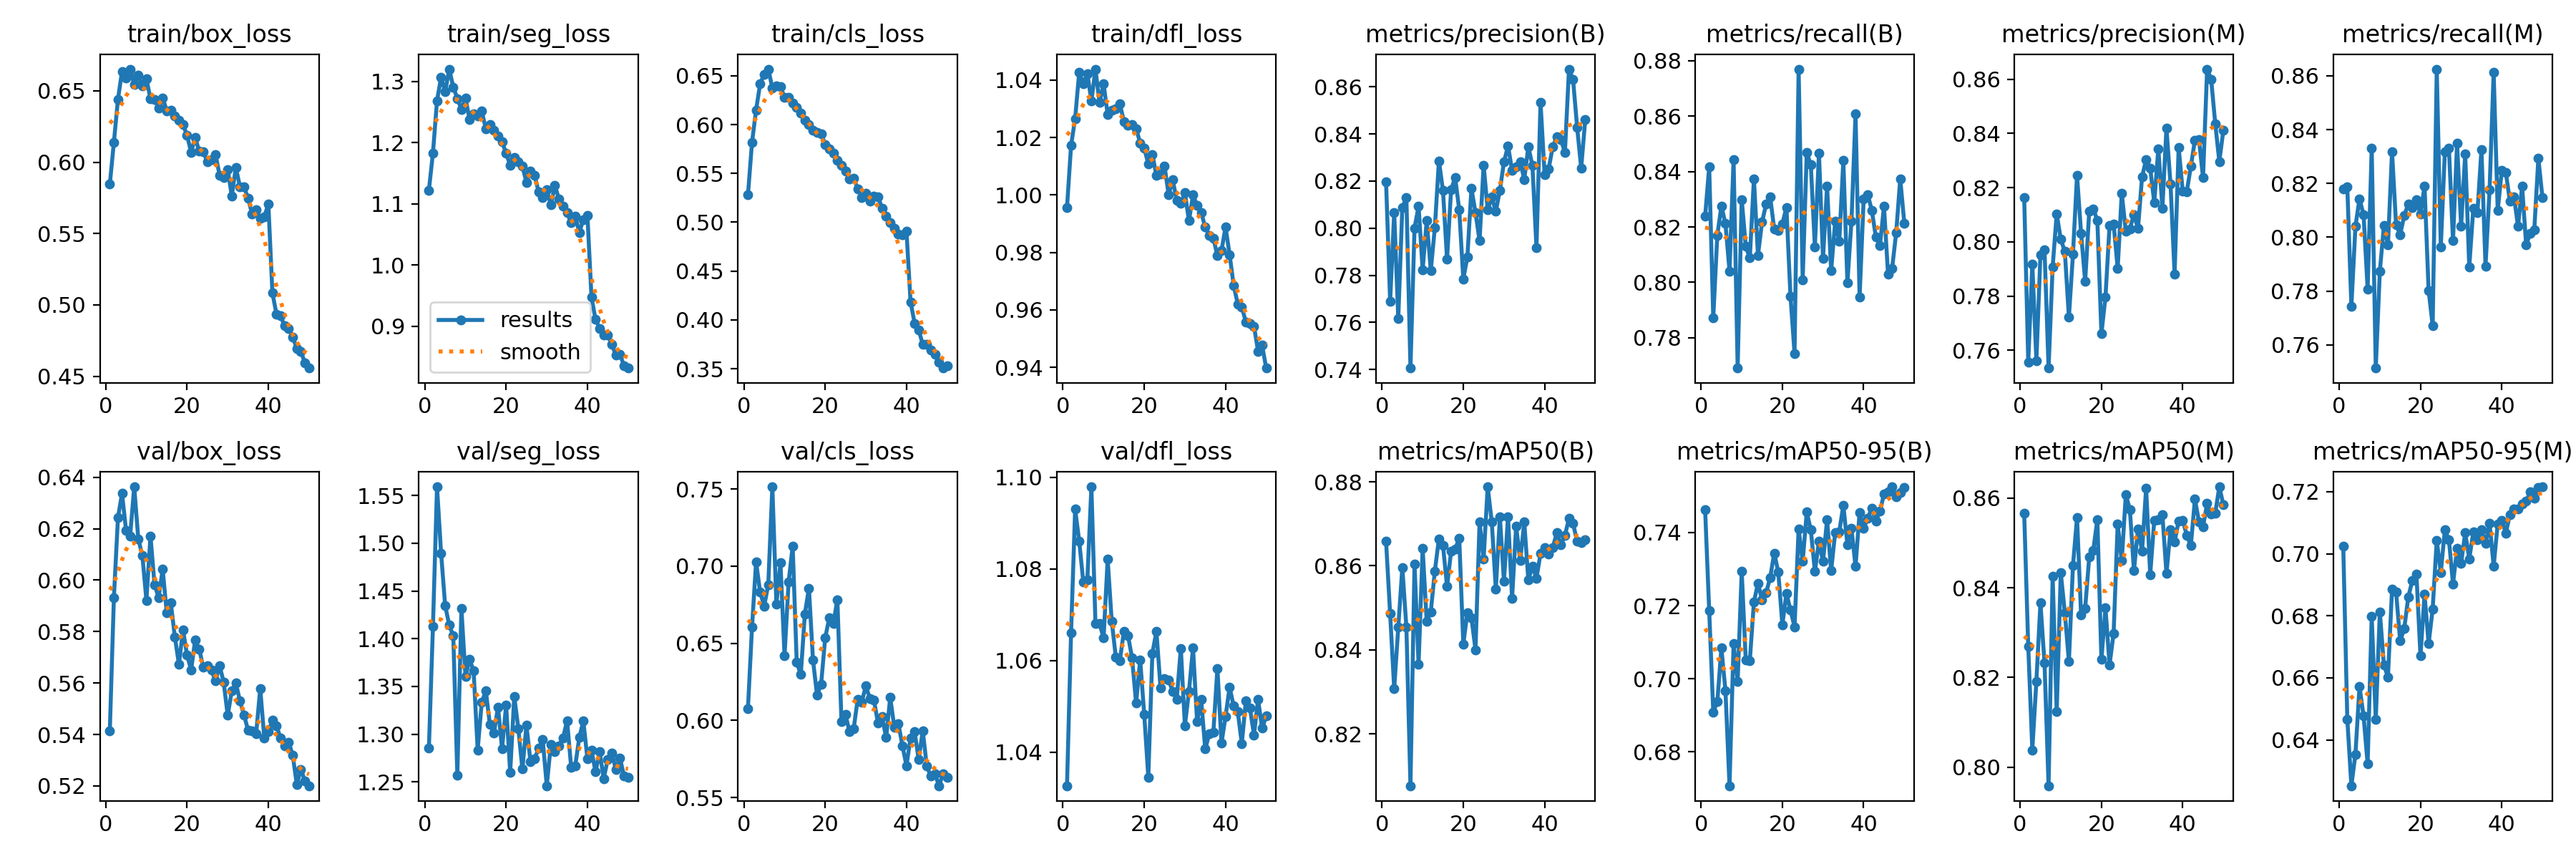

Values plotted in this chart, from the file beside it:
epoch, train/box_loss, train/seg_loss, train/cls_loss, train/dfl_loss, metrics/precision(B), metrics/recall(B), metrics/mAP50(B), metrics/mAP50-95(B), metrics/precision(M), metrics/recall(M), metrics/mAP50(M), metrics/mAP50-95(M), val/box_loss, val/seg_loss, val/cls_loss, val/dfl_loss, lr/pg0, lr/pg1, lr/pg2
1, 0.5846, 1.123, 0.5279, 0.9956, 0.8196, 0.8239, 0.8659, 0.7462, 0.8165, 0.8181, 0.8566, 0.7025, 0.5415, 1.286, 0.6079, 1.033, 0.0003685, 0.0003685, 0.0003685
2, 0.614, 1.183, 0.5818, 1.017, 0.769, 0.8416, 0.8486, 0.7187, 0.7557, 0.8188, 0.8269, 0.6467, 0.5933, 1.413, 0.6603, 1.066, 0.0007242, 0.0007242, 0.0007242
3, 0.6441, 1.269, 0.6149, 1.027, 0.8067, 0.7871, 0.8307, 0.6909, 0.7918, 0.7743, 0.8038, 0.6252, 0.6243, 1.559, 0.7028, 1.093, 0.001065, 0.001065, 0.001065
4, 0.6636, 1.307, 0.6417, 1.043, 0.7616, 0.817, 0.8453, 0.6937, 0.7562, 0.8041, 0.8192, 0.6354, 0.6337, 1.49, 0.683, 1.086, 0.001045, 0.001045, 0.001045
5, 0.6589, 1.283, 0.6516, 1.039, 0.8088, 0.8275, 0.8596, 0.7084, 0.7953, 0.8143, 0.8366, 0.6572, 0.6193, 1.435, 0.6741, 1.077, 0.001045, 0.001045, 0.001045
6, 0.6652, 1.32, 0.6568, 1.042, 0.8129, 0.8212, 0.8454, 0.6968, 0.7971, 0.8083, 0.8232, 0.6477, 0.6172, 1.415, 0.6881, 1.078, 0.001023, 0.001023, 0.001023
7, 0.6547, 1.291, 0.6376, 1.033, 0.7406, 0.8041, 0.8076, 0.6707, 0.7535, 0.7807, 0.7959, 0.6322, 0.6363, 1.403, 0.7514, 1.098, 0.001001, 0.001001, 0.001001
8, 0.6609, 1.272, 0.6398, 1.044, 0.8, 0.8443, 0.8605, 0.7095, 0.7907, 0.8332, 0.8426, 0.6798, 0.616, 1.257, 0.6754, 1.068, 0.000979, 0.000979, 0.000979
9, 0.6536, 1.255, 0.6388, 1.032, 0.8093, 0.769, 0.8365, 0.6992, 0.8104, 0.7514, 0.8124, 0.6466, 0.6096, 1.432, 0.702, 1.068, 0.000957, 0.000957, 0.000957
10, 0.6584, 1.273, 0.6279, 1.039, 0.7824, 0.8299, 0.8641, 0.7294, 0.8009, 0.7873, 0.8433, 0.6813, 0.5922, 1.361, 0.6419, 1.065, 0.000935, 0.000935, 0.000935
11, 0.6443, 1.238, 0.6281, 1.028, 0.8033, 0.813, 0.8468, 0.7051, 0.7965, 0.8043, 0.8345, 0.6642, 0.6171, 1.378, 0.6896, 1.082, 0.000913, 0.000913, 0.000913
12, 0.6439, 1.247, 0.6223, 1.029, 0.7821, 0.8088, 0.8491, 0.705, 0.7722, 0.7971, 0.8235, 0.6602, 0.5982, 1.367, 0.713, 1.069, 0.000891, 0.000891, 0.000891
13, 0.6378, 1.244, 0.6173, 1.03, 0.8002, 0.8374, 0.8588, 0.721, 0.7955, 0.8318, 0.845, 0.6885, 0.5932, 1.284, 0.6378, 1.061, 0.000869, 0.000869, 0.000869
14, 0.645, 1.252, 0.612, 1.032, 0.8286, 0.8098, 0.8664, 0.7261, 0.8246, 0.8046, 0.8556, 0.6876, 0.6042, 1.333, 0.6297, 1.06, 0.000847, 0.000847, 0.000847
15, 0.636, 1.223, 0.6046, 1.026, 0.8159, 0.8217, 0.8649, 0.7216, 0.8031, 0.801, 0.8339, 0.6719, 0.5874, 1.346, 0.6691, 1.066, 0.000825, 0.000825, 0.000825
16, 0.6362, 1.23, 0.6, 1.024, 0.7868, 0.8282, 0.8551, 0.7235, 0.7854, 0.808, 0.8354, 0.6758, 0.5911, 1.31, 0.6858, 1.065, 0.000803, 0.000803, 0.000803
17, 0.6322, 1.22, 0.5941, 1.024, 0.8164, 0.8309, 0.8635, 0.7276, 0.8113, 0.8124, 0.8468, 0.6861, 0.5779, 1.301, 0.6391, 1.061, 0.000781, 0.000781, 0.000781
18, 0.6296, 1.211, 0.5922, 1.023, 0.8215, 0.8191, 0.864, 0.7344, 0.8122, 0.8109, 0.8484, 0.6914, 0.5673, 1.329, 0.6165, 1.051, 0.000759, 0.000759, 0.000759
19, 0.6264, 1.202, 0.5907, 1.018, 0.8077, 0.8187, 0.8666, 0.7292, 0.8079, 0.8139, 0.8552, 0.6935, 0.5807, 1.285, 0.6235, 1.06, 0.000737, 0.000737, 0.000737
20, 0.6188, 1.183, 0.5798, 1.016, 0.7784, 0.8212, 0.8414, 0.7148, 0.7661, 0.8088, 0.824, 0.6671, 0.5708, 1.331, 0.6534, 1.048, 0.000715, 0.000715, 0.000715
21, 0.607, 1.164, 0.575, 1.011, 0.7877, 0.827, 0.8488, 0.7234, 0.7798, 0.819, 0.8355, 0.6869, 0.5652, 1.26, 0.6664, 1.035, 0.000693, 0.000693, 0.000693
22, 0.6171, 1.176, 0.571, 1.014, 0.8169, 0.7949, 0.8477, 0.7188, 0.8059, 0.7803, 0.8228, 0.671, 0.5768, 1.339, 0.6627, 1.062, 0.000671, 0.000671, 0.000671
23, 0.6076, 1.169, 0.5634, 1.007, 0.8066, 0.7743, 0.84, 0.7142, 0.8066, 0.7671, 0.8298, 0.6822, 0.5731, 1.306, 0.6784, 1.066, 0.000649, 0.000649, 0.000649
24, 0.6071, 1.162, 0.5584, 1.007, 0.7946, 0.877, 0.8704, 0.741, 0.7902, 0.8625, 0.8542, 0.7043, 0.5661, 1.264, 0.5995, 1.054, 0.000627, 0.000627, 0.000627
25, 0.6002, 1.135, 0.5523, 1.01, 0.8267, 0.801, 0.8617, 0.7321, 0.8179, 0.7964, 0.846, 0.6939, 0.5667, 1.309, 0.6038, 1.056, 0.000605, 0.000605, 0.000605
26, 0.6017, 1.154, 0.5445, 1, 0.8078, 0.8469, 0.8788, 0.7456, 0.804, 0.8319, 0.8608, 0.7078, 0.565, 1.271, 0.5926, 1.056, 0.000583, 0.000583, 0.000583
27, 0.6055, 1.147, 0.5449, 1.005, 0.8132, 0.8424, 0.8705, 0.7407, 0.8049, 0.833, 0.8575, 0.7045, 0.5608, 1.274, 0.5946, 1.053, 0.0005611, 0.0005611, 0.0005611
28, 0.5909, 1.12, 0.5344, 0.9981, 0.8071, 0.8128, 0.8545, 0.7294, 0.8101, 0.7987, 0.8438, 0.6903, 0.5668, 1.285, 0.6138, 1.052, 0.0005391, 0.0005391, 0.0005391
29, 0.5892, 1.111, 0.5254, 0.997, 0.8161, 0.8467, 0.8716, 0.7376, 0.805, 0.8349, 0.8531, 0.7017, 0.5604, 1.294, 0.612, 1.063, 0.0005171, 0.0005171, 0.0005171
30, 0.5949, 1.123, 0.5293, 1.001, 0.828, 0.8087, 0.8563, 0.7321, 0.824, 0.8042, 0.8482, 0.6969, 0.5474, 1.246, 0.6223, 1.046, 0.0004951, 0.0004951, 0.0004951
31, 0.5764, 1.099, 0.5218, 0.991, 0.835, 0.8347, 0.8718, 0.7435, 0.8305, 0.831, 0.8623, 0.7068, 0.5569, 1.289, 0.6143, 1.053, 0.0004731, 0.0004731, 0.0004731
32, 0.5962, 1.13, 0.5265, 1, 0.8244, 0.8041, 0.8522, 0.7296, 0.8272, 0.789, 0.8429, 0.6984, 0.5601, 1.282, 0.6131, 1.063, 0.0004511, 0.0004511, 0.0004511
33, 0.5829, 1.108, 0.526, 0.9964, 0.826, 0.822, 0.8694, 0.74, 0.8145, 0.8108, 0.8551, 0.7071, 0.5531, 1.288, 0.5982, 1.047, 0.0004291, 0.0004291, 0.0004291
34, 0.5828, 1.096, 0.5145, 0.994, 0.8282, 0.8148, 0.8612, 0.7402, 0.8344, 0.8091, 0.8552, 0.7046, 0.5476, 1.296, 0.6024, 1.052, 0.0004071, 0.0004071, 0.0004071
35, 0.5747, 1.086, 0.5064, 0.9888, 0.8207, 0.8439, 0.8704, 0.7475, 0.8125, 0.8326, 0.8563, 0.7077, 0.5417, 1.314, 0.5889, 1.041, 0.0003851, 0.0003851, 0.0003851
36, 0.5636, 1.069, 0.4994, 0.9858, 0.8346, 0.7998, 0.8566, 0.7367, 0.842, 0.7893, 0.8432, 0.7033, 0.5415, 1.266, 0.6149, 1.044, 0.0003631, 0.0003631, 0.0003631
37, 0.5667, 1.08, 0.4938, 0.985, 0.8266, 0.822, 0.8599, 0.7411, 0.8213, 0.8177, 0.853, 0.7098, 0.5404, 1.267, 0.5958, 1.044, 0.0003411, 0.0003411, 0.0003411
38, 0.5607, 1.053, 0.4875, 0.9788, 0.7917, 0.8608, 0.8571, 0.7307, 0.7882, 0.8612, 0.8502, 0.696, 0.5579, 1.297, 0.5981, 1.058, 0.0003191, 0.0003191, 0.0003191
39, 0.5619, 1.075, 0.4871, 0.9806, 0.8533, 0.7946, 0.8629, 0.7455, 0.8348, 0.8099, 0.8549, 0.7096, 0.5386, 1.314, 0.5836, 1.042, 0.0002971, 0.0002971, 0.0002971
40, 0.5705, 1.081, 0.4909, 0.9888, 0.8228, 0.8301, 0.8643, 0.7411, 0.8188, 0.8248, 0.855, 0.7109, 0.5411, 1.274, 0.5707, 1.048, 0.0002751, 0.0002751, 0.0002751
41, 0.5083, 0.9476, 0.4186, 0.9792, 0.8252, 0.8317, 0.8628, 0.7439, 0.8186, 0.8241, 0.8517, 0.7067, 0.5455, 1.283, 0.5887, 1.054, 0.0002531, 0.0002531, 0.0002531
42, 0.4936, 0.9113, 0.3966, 0.9685, 0.8345, 0.826, 0.8644, 0.7467, 0.8279, 0.8133, 0.8494, 0.7127, 0.5433, 1.26, 0.5928, 1.05, 0.0002311, 0.0002311, 0.0002311
43, 0.4922, 0.8967, 0.3897, 0.962, 0.8386, 0.8164, 0.8679, 0.7432, 0.8375, 0.8151, 0.8597, 0.7146, 0.5386, 1.282, 0.5746, 1.049, 0.0002091, 0.0002091, 0.0002091
44, 0.4852, 0.8858, 0.3751, 0.961, 0.8375, 0.8133, 0.865, 0.7458, 0.8378, 0.8041, 0.8548, 0.7144, 0.5355, 1.254, 0.5934, 1.042, 0.0001871, 0.0001871, 0.0001871
45, 0.4833, 0.8857, 0.3753, 0.9557, 0.8322, 0.8274, 0.8672, 0.7505, 0.8237, 0.819, 0.8537, 0.716, 0.5371, 1.274, 0.5704, 1.051, 0.0001651, 0.0001651, 0.0001651
46, 0.4774, 0.8712, 0.3692, 0.9552, 0.8675, 0.8029, 0.8713, 0.7511, 0.8638, 0.7971, 0.8588, 0.7169, 0.5318, 1.28, 0.5638, 1.05, 0.0001431, 0.0001431, 0.0001431
47, 0.4692, 0.8526, 0.3645, 0.9543, 0.8631, 0.8051, 0.8701, 0.7525, 0.86, 0.8015, 0.8564, 0.7199, 0.5205, 1.263, 0.5653, 1.044, 0.0001211, 0.0001211, 0.0001211
48, 0.4671, 0.8546, 0.3564, 0.9456, 0.8429, 0.8179, 0.8659, 0.7499, 0.8437, 0.8029, 0.8566, 0.718, 0.5264, 1.275, 0.5577, 1.052, 9.9101e-05, 9.9101e-05, 9.9101e-05
49, 0.4595, 0.8357, 0.3507, 0.9476, 0.8255, 0.8374, 0.8655, 0.7509, 0.8297, 0.8293, 0.8625, 0.7214, 0.522, 1.256, 0.5654, 1.045, 7.7103e-05, 7.7103e-05, 7.7103e-05
50, 0.4557, 0.8319, 0.3533, 0.9397, 0.8461, 0.8213, 0.8663, 0.7522, 0.8412, 0.8148, 0.8585, 0.7216, 0.5201, 1.255, 0.5633, 1.048, 5.5106e-05, 5.5106e-05, 5.5106e-05
